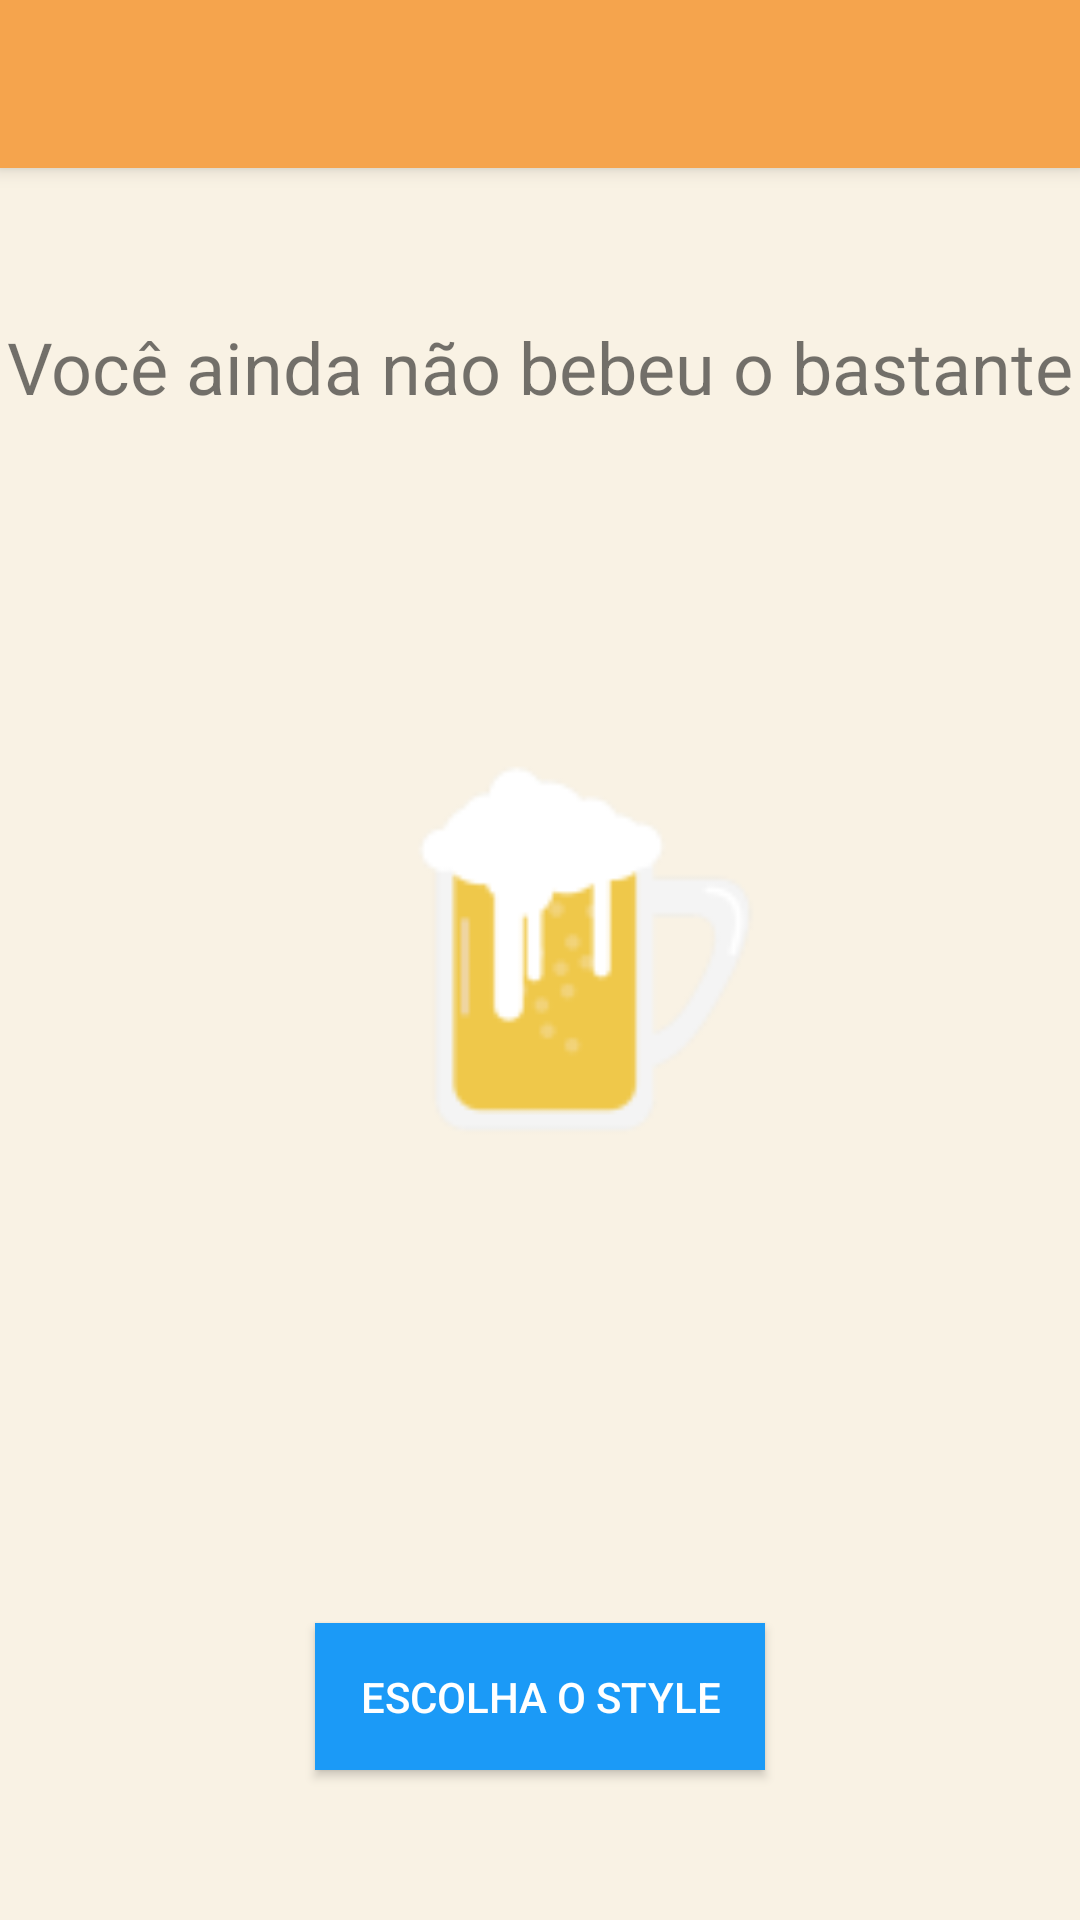

Reconstruct the res/layout file that produces this screen, plus the resources it refers to.
<!-- AndroidManifest.xml: application theme AppTheme.NoActionBar -->
<!-- res/layout/activity_main.xml -->
<?xml version="1.0" encoding="utf-8"?>
<android.support.v4.widget.DrawerLayout
        xmlns:android="http://schemas.android.com/apk/res/android"
        xmlns:app="http://schemas.android.com/apk/res-auto"
        xmlns:tools="http://schemas.android.com/tools"
        android:id="@+id/drawer_layout"
        android:layout_width="match_parent"
        android:layout_height="match_parent"
        android:fitsSystemWindows="true"
        tools:openDrawer="start">

    <include
            layout="@layout/app_bar_main"
            android:layout_width="match_parent"
            android:layout_height="match_parent"/>

    <android.support.design.widget.NavigationView
            android:id="@+id/nav_view"
            android:layout_width="wrap_content"
            android:layout_height="match_parent"
            android:layout_gravity="start"
            android:fitsSystemWindows="true"
            android:background="#96F5DEB3"
            app:headerLayout="@layout/nav_header_main"
            app:menu="@menu/activity_main_drawer"/>

</android.support.v4.widget.DrawerLayout>
<!-- res/layout/app_bar_main.xml (included above) -->
<?xml version="1.0" encoding="utf-8"?>
<android.support.design.widget.CoordinatorLayout xmlns:android="http://schemas.android.com/apk/res/android"
    xmlns:app="http://schemas.android.com/apk/res-auto"
    xmlns:tools="http://schemas.android.com/tools"
    android:layout_width="match_parent"
    android:layout_height="match_parent"
    tools:context="com.android.beertracker.activity.MainActivity">

    <android.support.design.widget.AppBarLayout
        android:layout_width="match_parent"
        android:layout_height="wrap_content"
        android:theme="@style/AppTheme.AppBarOverlay">

        <android.support.v7.widget.Toolbar
            android:id="@+id/toolbar"
            android:layout_width="match_parent"
            android:layout_height="?attr/actionBarSize"
            android:background="?attr/colorPrimary"
            app:theme="@style/AppTheme" />

    </android.support.design.widget.AppBarLayout>

    <include layout="@layout/content_main" />

</android.support.design.widget.CoordinatorLayout>
<!-- res/layout/nav_header_main.xml (included above) -->
<?xml version="1.0" encoding="utf-8"?>
<LinearLayout
        xmlns:android="http://schemas.android.com/apk/res/android"
        xmlns:app="http://schemas.android.com/apk/res-auto"
        android:layout_width="match_parent"
        android:layout_height="@dimen/nav_header_height"
        android:background="@color/drawer_top_color"
        android:theme="@style/ThemeOverlay.AppCompat.Dark"
        android:orientation="vertical"
        android:gravity="bottom">

    <ImageView
            android:layout_width="100dp"
            android:layout_height="100dp"
            android:layout_gravity="center"
            android:layout_marginTop="@dimen/margin_photo_menu"
            android:layout_marginBottom="@dimen/margin_photo_menu"
            app:srcCompat="@android:drawable/sym_def_app_icon"
            android:id="@+id/imageView"/>
</LinearLayout>
<!-- res/layout/content_main.xml (included above) -->
<?xml version="1.0" encoding="utf-8"?>
<RelativeLayout xmlns:android="http://schemas.android.com/apk/res/android"
    xmlns:app="http://schemas.android.com/apk/res-auto"
    xmlns:tools="http://schemas.android.com/tools"
    android:layout_width="match_parent"
    android:layout_height="match_parent"
    android:background="#50F5DEB3"
    app:layout_behavior="@string/appbar_scrolling_view_behavior"
    tools:context="com.android.beertracker.activity.MainActivity"
    tools:showIn="@layout/app_bar_main">

    <TextView
        android:id="@+id/title_first_login"
        android:layout_width="match_parent"
        android:layout_height="wrap_content"
        android:layout_marginTop="50dp"
        android:text="@string/start_drinking"
        android:textAlignment="center"
        android:textSize="@dimen/default_size_24_sp" />

    <ImageView
        android:id="@+id/initial_beer"
        android:layout_width="200dp"
        android:layout_height="200dp"
        android:layout_below="@id/title_first_login"
        android:layout_centerInParent="true"
        android:layout_marginTop="@dimen/default_margin_80_dp"
        android:background="@mipmap/ic_beer"
        android:contentDescription="@string/beauty_beer_image" />

    <Button
        android:id="@+id/choose_style"
        android:layout_width="wrap_content"
        android:layout_height="wrap_content"
        android:layout_alignParentBottom="true"
        android:layout_centerInParent="true"
        android:layout_marginBottom="50dp"
        android:background="@drawable/theme_button_pattern"
        android:padding="15dp"
        android:text="@string/choose_style"
        android:textColor="@color/white" />

</RelativeLayout>
<!-- resources referenced by this layout -->
<resources>
  <color name="drawer_top_color">#96F5A44D</color>
  <color name="white">#ffffff</color>
  <dimen name="default_margin_80_dp">80dp</dimen>
  <dimen name="default_size_24_sp">24sp</dimen>
  <dimen name="margin_photo_menu">20dp</dimen>
  <dimen name="nav_header_height">200dp</dimen>
  <!-- drawable theme_button_pattern (drawable) -->
  <?xml version="1.0" encoding="utf-8"?>
  <shape xmlns:android="http://schemas.android.com/apk/res/android">
      <solid android:color="@color/blue_1B9AF7" />
  </shape>
  <!-- mipmap ic_beer: png bitmap (mipmap-hdpi, 1364 bytes) -->
  <string name="beauty_beer_image">Linda imagem de uma cerveja</string>
  <string name="choose_style">Escolha o style</string>
  <string name="start_drinking">Você ainda não bebeu o bastante</string>
  <style name="AppTheme" parent="Theme.AppCompat.Light.DarkActionBar">
          <item name="colorPrimary">@color/orange_F5A44D</item>
      </style>
  <style name="AppTheme.AppBarOverlay" parent="ThemeOverlay.AppCompat.Dark.ActionBar" />
  <style name="AppTheme.NoActionBar" parent="Theme.AppCompat.Light.NoActionBar" />
  <color name="blue_1B9AF7">#1B9AF7</color>
  <color name="orange_F5A44D">#F5A44D</color>
</resources>
